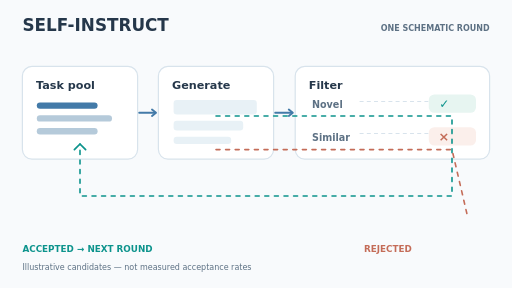
t = 0.00 s
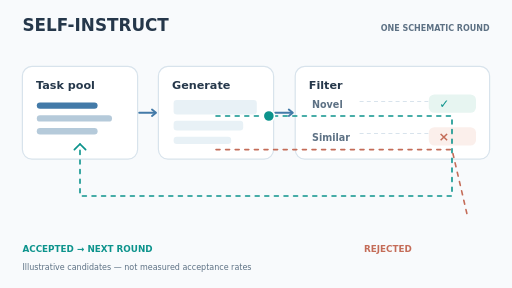
t = 1.80 s
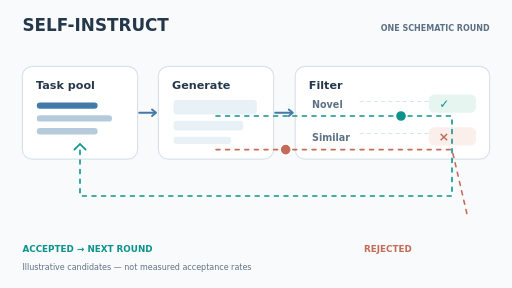
t = 3.30 s
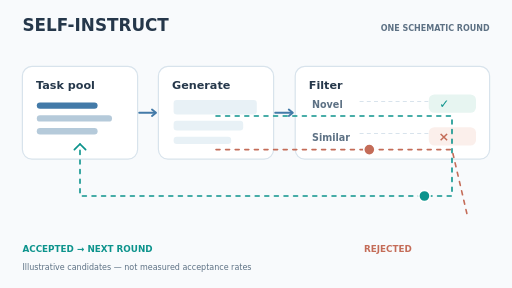
t = 5.10 s
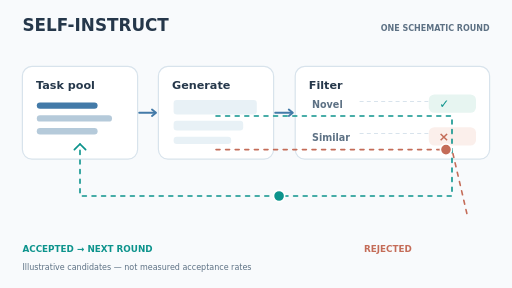
t = 6.75 s
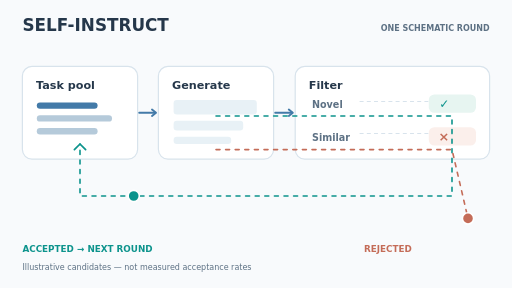
t = 8.40 s

The animated SVG that drew these frames (rendered in a browser with its animation timeline set to each time). Animation: 5 SMIL elements (animate=3,animateMotion=2); frames cover the first 8.40 s, repeats indefinitely.

<svg xmlns="http://www.w3.org/2000/svg" width="640" height="360" viewBox="0 0 640 360" role="img" aria-labelledby="t d"><title id="t">Self-Instruct candidate filtering and pool growth</title><desc id="d">Generated instruction candidates pass novelty filtering; accepted candidates return to the task pool and rejected candidates leave the loop. Schematic, not observed acceptance rates.</desc><rect x="0" y="0" width="640" height="360" rx="0" fill="#f8fafc" stroke="none" /><text x="28" y="39" fill="#25374a" font-family="DejaVu Sans,Arial,sans-serif" font-size="21" font-weight="750">SELF-INSTRUCT</text><text x="612" y="39" fill="#5d7184" font-family="DejaVu Sans,Arial,sans-serif" font-size="10" font-weight="600" text-anchor="end">ONE SCHEMATIC ROUND</text><rect x="28" y="83" width="144" height="116" rx="12" fill="#ffffff" stroke="#d8e3ec" stroke-width="1.5" /><text x="45" y="111" fill="#25374a" font-family="DejaVu Sans,Arial,sans-serif" font-size="14" font-weight="700">Task pool</text><rect x="198" y="83" width="144" height="116" rx="12" fill="#ffffff" stroke="#d8e3ec" stroke-width="1.5" /><text x="215" y="111" fill="#25374a" font-family="DejaVu Sans,Arial,sans-serif" font-size="14" font-weight="700">Generate</text><rect x="369" y="83" width="243" height="116" rx="12" fill="#ffffff" stroke="#d8e3ec" stroke-width="1.5" /><text x="386" y="111" fill="#25374a" font-family="DejaVu Sans,Arial,sans-serif" font-size="14" font-weight="700">Filter</text><path d="M174 141 H194" fill="none" stroke="#437aa8" stroke-width="2.4" stroke-linecap="round" stroke-linejoin="round" /><path d="M190 137 L195 141 L190 145" fill="none" stroke="#437aa8" stroke-width="2.4" stroke-linecap="round" stroke-linejoin="round" /><path d="M344 141 H365" fill="none" stroke="#437aa8" stroke-width="2.4" stroke-linecap="round" stroke-linejoin="round" /><path d="M361 137 L366 141 L361 145" fill="none" stroke="#437aa8" stroke-width="2.4" stroke-linecap="round" stroke-linejoin="round" /><rect x="46" y="128" width="76" height="8" rx="4" fill="#437aa8" stroke="none" /><rect x="46" y="144" width="94" height="8" rx="4" fill="#b5cada" stroke="none" /><rect x="46" y="160" width="76" height="8" rx="4" fill="#b5cada" stroke="none" /><rect x="46" y="176" width="88" height="8" rx="4" fill="#0c938c" stroke="none" opacity="0"><animate attributeName="opacity" values="0;0;1;1" keyTimes="0;0.8;0.85;1" dur="12s" repeatCount="indefinite" /></rect><rect x="217" y="125" width="104" height="18" rx="4" fill="#e8f1f6" stroke="none" /><rect x="217" y="151" width="87" height="12" rx="4" fill="#e8f1f6" stroke="none" /><rect x="217" y="171" width="72" height="9" rx="4" fill="#e8f1f6" stroke="none" /><text x="390" y="135" fill="#5d7184" font-family="DejaVu Sans,Arial,sans-serif" font-size="12" font-weight="600">Novel</text><text x="390" y="176" fill="#5d7184" font-family="DejaVu Sans,Arial,sans-serif" font-size="12" font-weight="600">Similar</text><path d="M450 127 H536" fill="none" stroke="#d8e3ec" stroke-width="1.3" stroke-linecap="round" stroke-linejoin="round" stroke-dasharray="4 5" /><path d="M450 167 H536" fill="none" stroke="#d8e3ec" stroke-width="1.3" stroke-linecap="round" stroke-linejoin="round" stroke-dasharray="4 5" /><rect x="536" y="118" width="59" height="23" rx="7" fill="#e7f5f1" stroke="none" /><rect x="536" y="159" width="59" height="23" rx="7" fill="#fbefeb" stroke="none" /><text x="549" y="135" fill="#0c938c" font-family="DejaVu Sans,Arial,sans-serif" font-size="15" font-weight="700">✓</text><text x="548" y="176" fill="#c46c58" font-family="DejaVu Sans,Arial,sans-serif" font-size="16" font-weight="700">×</text><path d="M270 145 H565 V245 H100 V180" fill="none" stroke="#0c938c" stroke-width="2" stroke-linecap="round" stroke-linejoin="round" stroke-dasharray="5 7" /><path d="M270 187 H565 L585 273" fill="none" stroke="#c46c58" stroke-width="2" stroke-linecap="round" stroke-linejoin="round" stroke-dasharray="5 7" /><path d="M107 187 L100 180 L93 187" fill="none" stroke="#0c938c" stroke-width="2.2" stroke-linecap="round" stroke-linejoin="round" /><text x="28" y="315" fill="#0c938c" font-family="DejaVu Sans,Arial,sans-serif" font-size="11" font-weight="700">ACCEPTED → NEXT ROUND</text><text x="455" y="315" fill="#c46c58" font-family="DejaVu Sans,Arial,sans-serif" font-size="11" font-weight="700">REJECTED</text><text x="28" y="338" fill="#5d7184" font-family="DejaVu Sans,Arial,sans-serif" font-size="10" font-weight="500">Illustrative candidates — not measured acceptance rates</text><circle cx="0" cy="0" r="7" fill="#0c938c" stroke="#fff" stroke-width="2"><animateMotion dur="12s" repeatCount="indefinite" path="M270 145 H565 V245 H100 V180" calcMode="linear" keyTimes="0;0.1;0.8;1" keyPoints="0;0;1;1" /><animate attributeName="opacity" values="0;1;0;0" keyTimes="0;0.1;0.8;1" dur="12s" repeatCount="indefinite" calcMode="discrete" /></circle><circle cx="0" cy="0" r="7" fill="#c46c58" stroke="#fff" stroke-width="2"><animateMotion dur="12s" repeatCount="indefinite" path="M270 187 H565 L585 273" calcMode="linear" keyTimes="0;0.15;0.7;1" keyPoints="0;0;1;1" /><animate attributeName="opacity" values="0;1;0;0" keyTimes="0;0.15;0.7;1" dur="12s" repeatCount="indefinite" calcMode="discrete" /></circle></svg>
